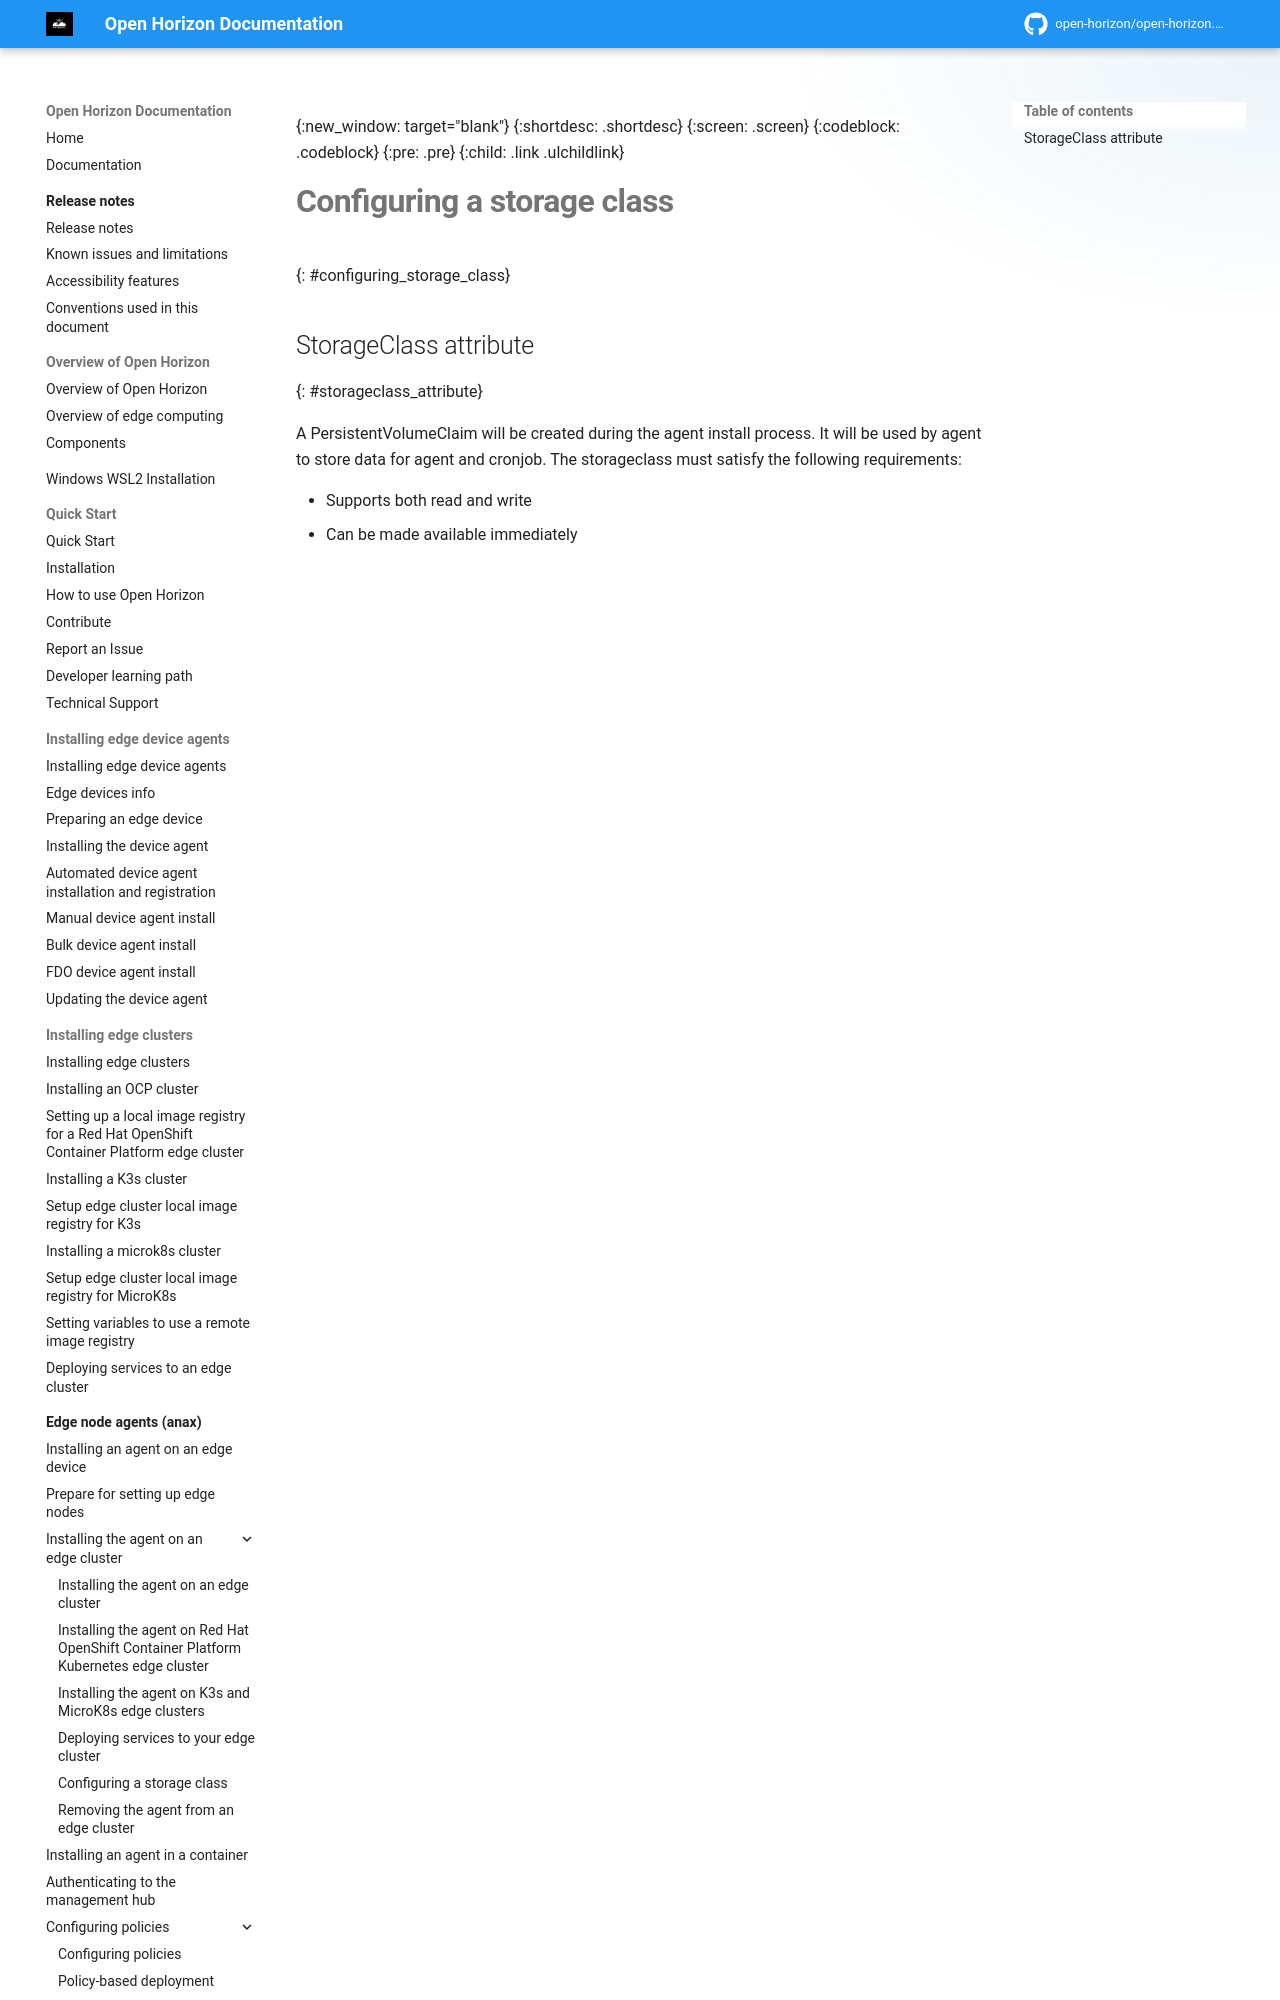

repository: open-horizon/open-horizon.github.io · page: anax/configuring_storage_class/index.html · generator: mkdocs

---
copyright: Contributors to the Open Horizon project
years: 2022 - 2026
title: Configuring a storage class
description: Documentation for configuring storage class for edge cluster agents
lastupdated: 2026-04-07
nav_order: 4
parent: Installing the agent on an edge cluster
grand_parent: Edge node ag
